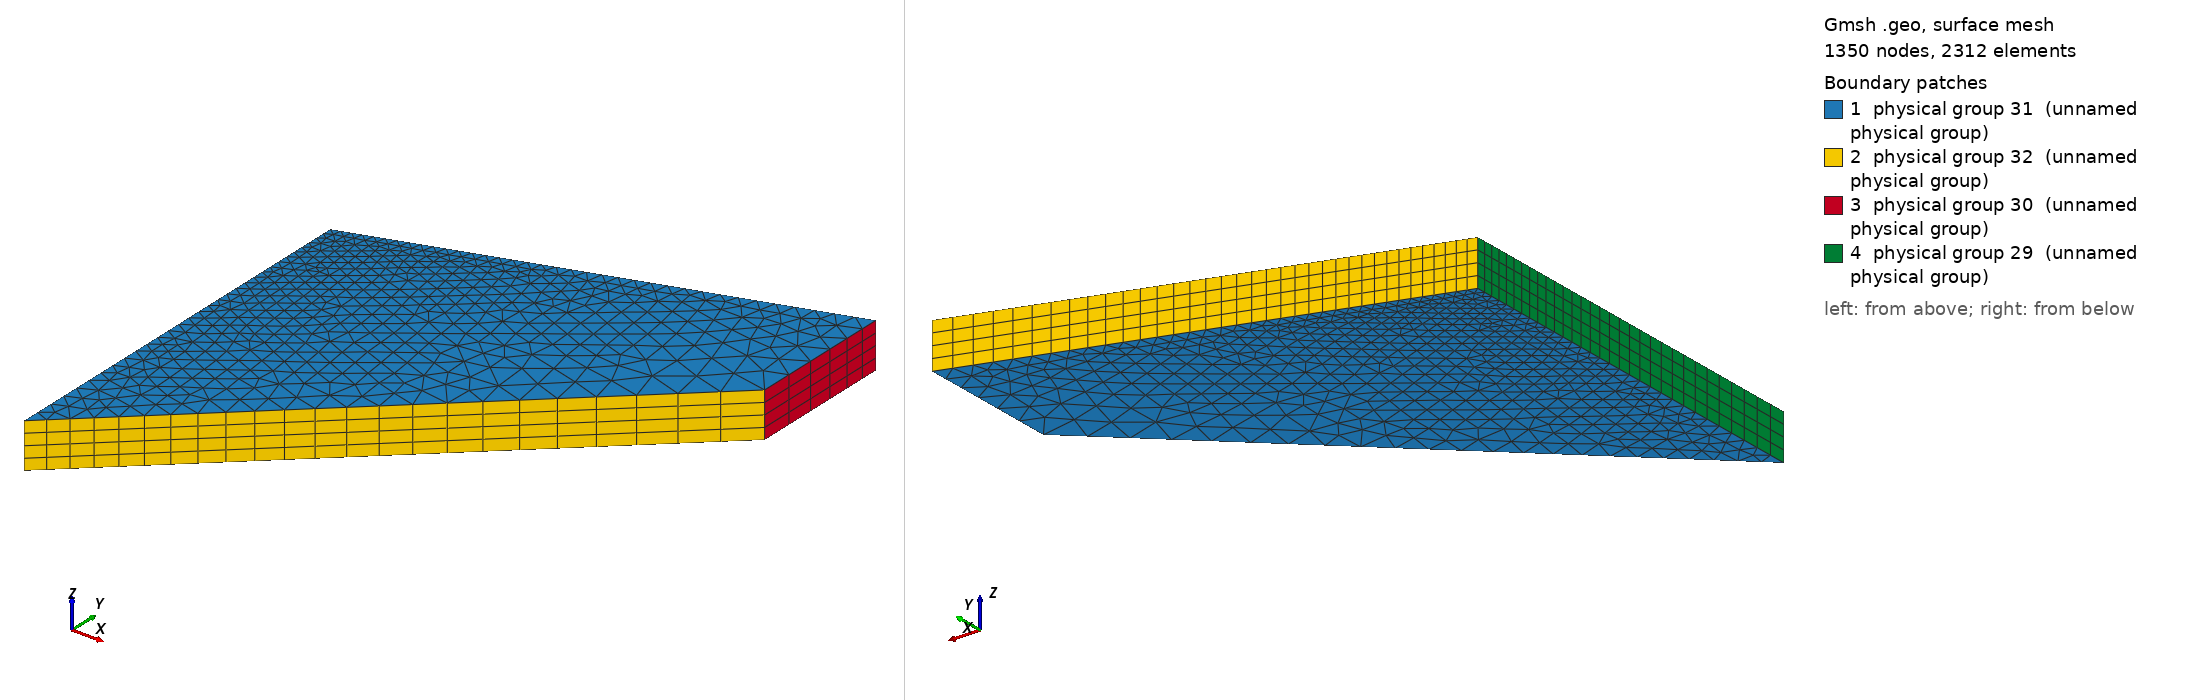

Gmsh geometry script, surface-meshed: 1350 nodes, 2312 surface elements. Boundary patches (legend numbers): 1 physical group 31 (unnamed physical group), 2 physical group 32 (unnamed physical group), 3 physical group 30 (unnamed physical group), 4 physical group 29 (unnamed physical group). Left view from above one corner, right view from below the opposite corner. Legend entries are the model's physical surfaces. The drawing asked Gmsh for element sizes between 1% and 20% of the model's largest extent; the script's own settings can give other sizes.

=== body3d.geo (drawn) ===
Point(1) = {0, 0, 0, 2.0};
Point(2) = {48, 44, 0, 4.0};
Point(3) = {48, 60, 0, 2.0};
Point(4) = {0, 44, 0, 1.0};
Line(1) = {1, 2};
Line(2) = {2, 3};
Line(3) = {3, 4};
Line(4) = {4, 1};
Line Loop(5) = {1, 2, 3, 4};
Plane Surface(6) = {5};
Extrude {0,0,5} {
 Surface{6}; Layers{4};Recombine;
}
Physical Surface(29) = {27};
Physical Surface(30) = {19};
Physical Surface(31) = {28, 6};
Physical Surface(32) = {15, 23};
Physical Volume(33) = {1};
